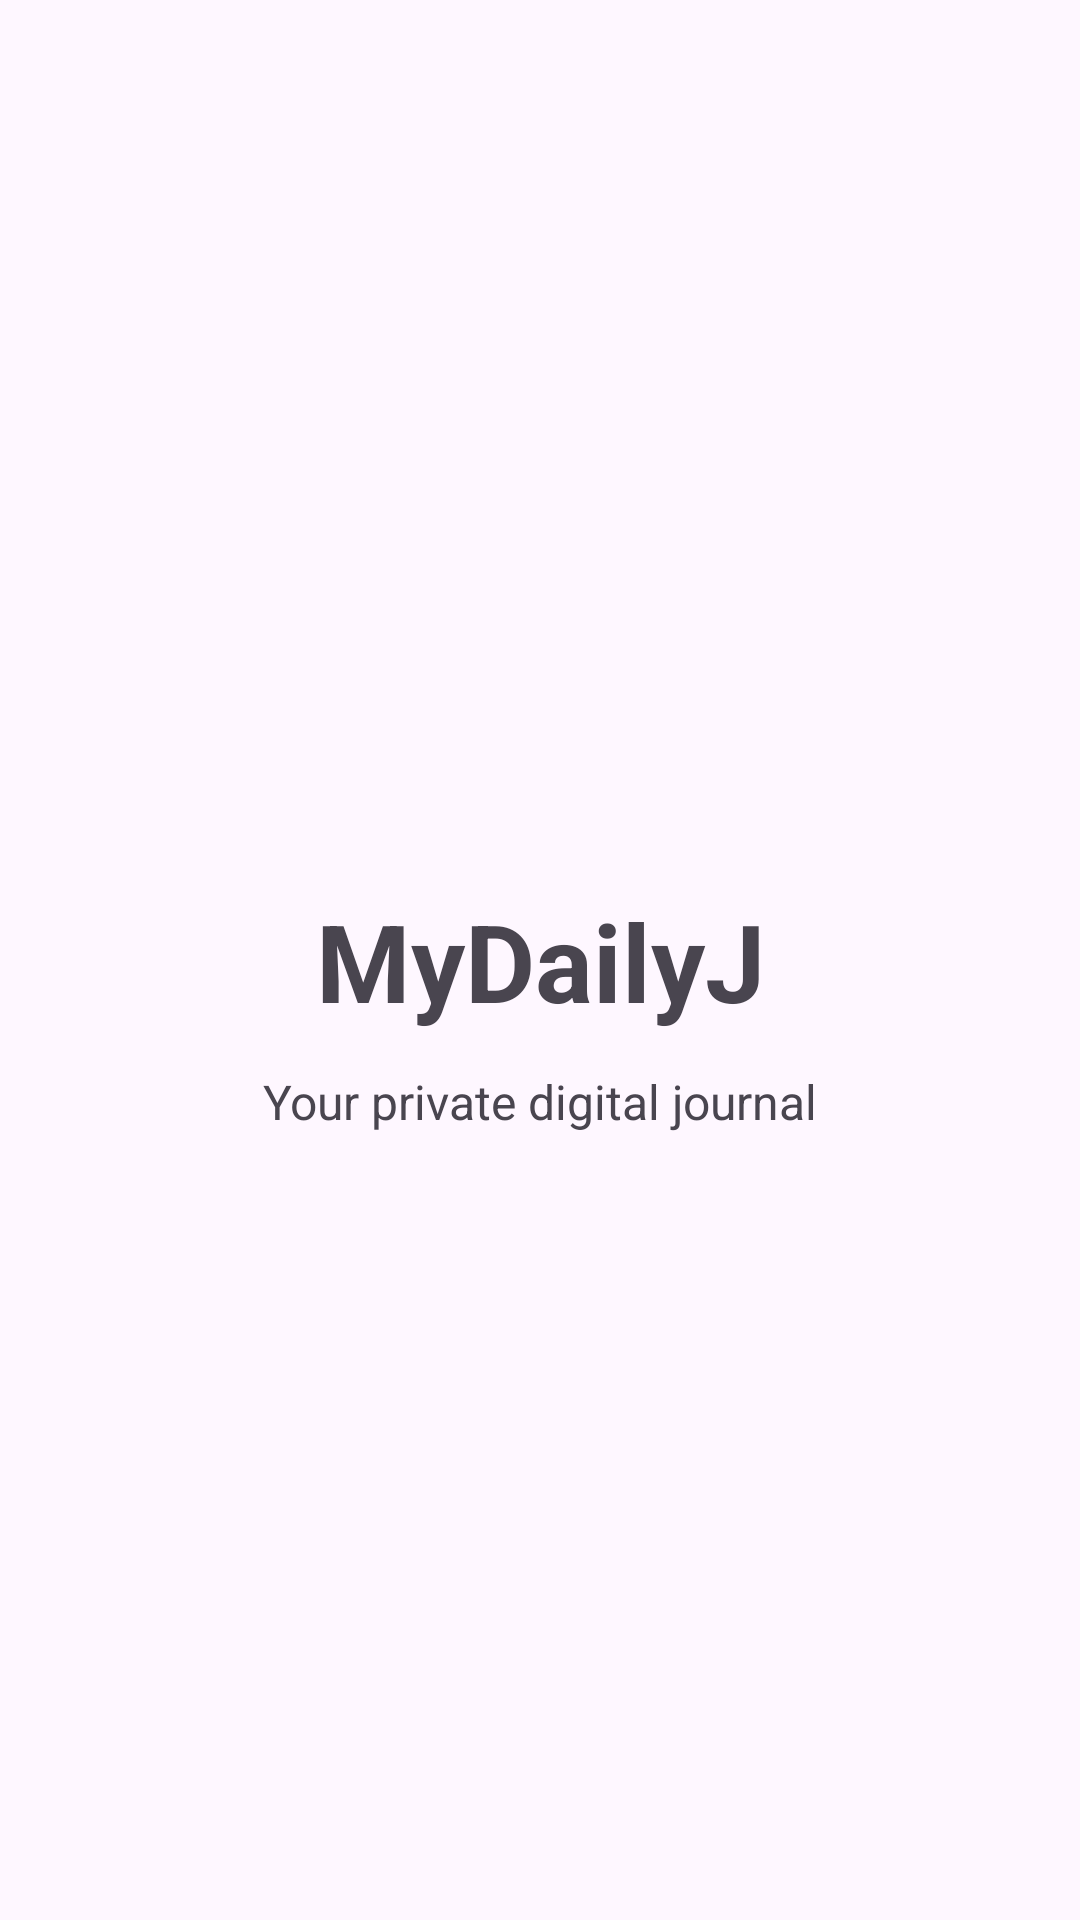

Android layout source for this screen:
<!-- AndroidManifest.xml: activity theme Theme.POEFN -->
<!-- res/layout/activity_main.xml -->
<?xml version="1.0" encoding="utf-8"?>
<androidx.constraintlayout.widget.ConstraintLayout
    xmlns:android="http://schemas.android.com/apk/res/android"
    xmlns:app="http://schemas.android.com/apk/res-auto"
    android:layout_width="match_parent"
    android:layout_height="match_parent">

    <TextView
        android:id="@+id/appName"
        android:layout_width="wrap_content"
        android:layout_height="wrap_content"
        android:text="MyDailyJ"
        android:textSize="36sp"
        android:textStyle="bold"
        android:gravity="center"
        app:layout_constraintTop_toTopOf="parent"
        app:layout_constraintBottom_toBottomOf="parent"
        app:layout_constraintStart_toStartOf="parent"
        app:layout_constraintEnd_toEndOf="parent" />

    <TextView
        android:id="@+id/appSubtitle"
        android:layout_width="wrap_content"
        android:layout_height="wrap_content"
        android:text="Your private digital journal"
        android:textSize="16sp"
        android:gravity="center"
        app:layout_constraintTop_toBottomOf="@id/appName"
        app:layout_constraintStart_toStartOf="parent"
        app:layout_constraintEnd_toEndOf="parent"
        android:layout_marginTop="12dp" />

</androidx.constraintlayout.widget.ConstraintLayout>
<!-- resources referenced by this layout -->
<resources>
  <style name="Theme.POEFN" parent="Base.Theme.POEFN" />
  <style name="Base.Theme.POEFN" parent="Theme.Material3.DayNight.NoActionBar">
          
          
      </style>
</resources>
